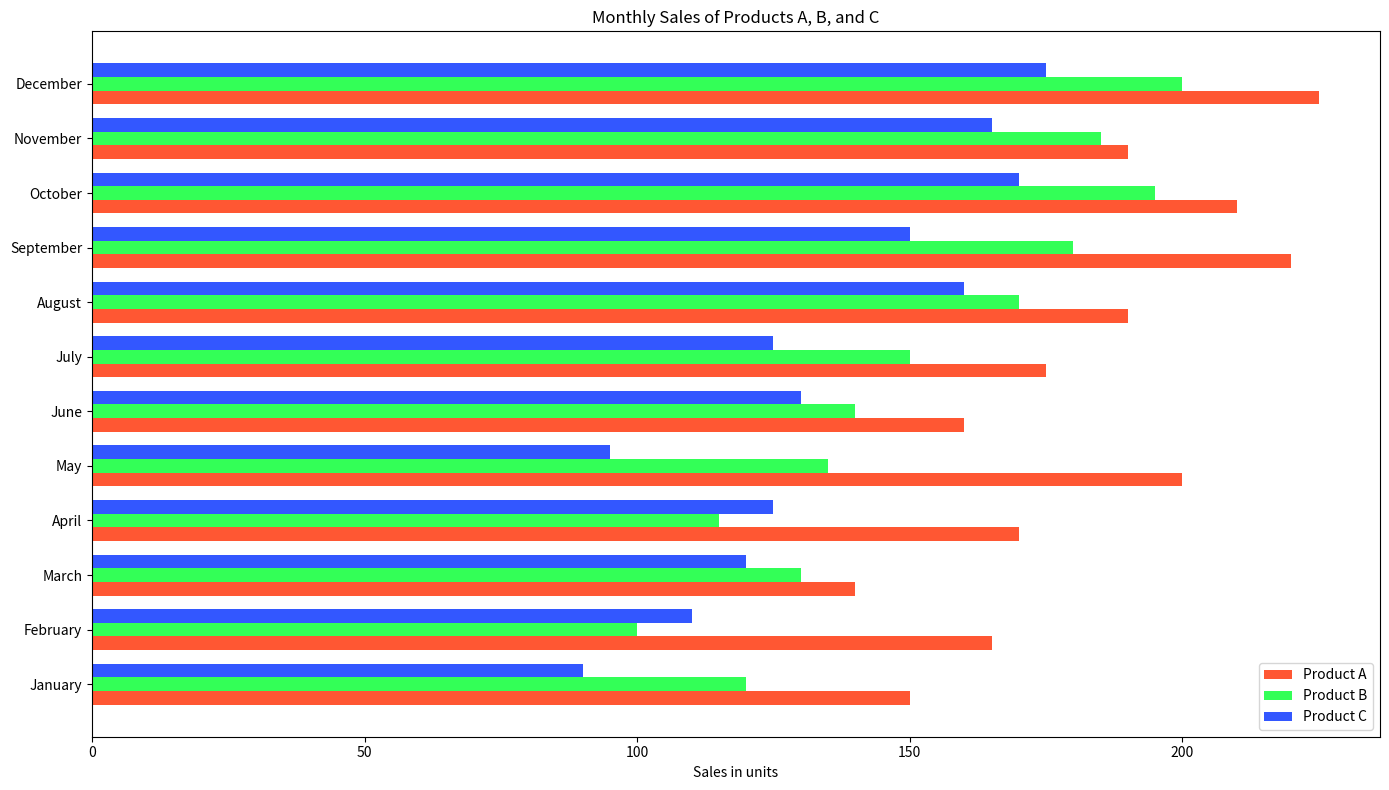

Source code (Python):

import matplotlib.pyplot as plt

# Data for plotting
months = ['January', 'February', 'March', 'April', 'May', 'June',
          'July', 'August', 'September', 'October', 'November', 'December']
product_a_sales = [150, 165, 140, 170, 200, 160, 175, 190, 220, 210, 190, 225]
product_b_sales = [120, 100, 130, 115, 135, 140, 150, 170, 180, 195, 185, 200]
product_c_sales = [90, 110, 120, 125, 95, 130, 125, 160, 150, 170, 165, 175]

# Plot setup
fig, ax = plt.subplots(figsize=(14,8))

# Create bar chart
bar_width = 0.25
bar_locations_a = range(len(product_a_sales))
bar_locations_b = [x + bar_width for x in bar_locations_a]
bar_locations_c = [x + bar_width for x in bar_locations_b]

bars1 = ax.barh(bar_locations_a, product_a_sales, bar_width, label='Product A', color='#FF5733')
bars2 = ax.barh(bar_locations_b, product_b_sales, bar_width, label='Product B', color='#33FF57')
bars3 = ax.barh(bar_locations_c, product_c_sales, bar_width, label='Product C', color='#3357FF')

# Set the position of the x ticks
ax.set_yticks([r + bar_width for r in range(len(product_a_sales))])
ax.set_yticklabels(months)

# Adding labels and title
plt.xlabel('Sales in units')
plt.title('Monthly Sales of Products A, B, and C')
ax.legend()

# Display the plot
plt.tight_layout()
plt.show()
